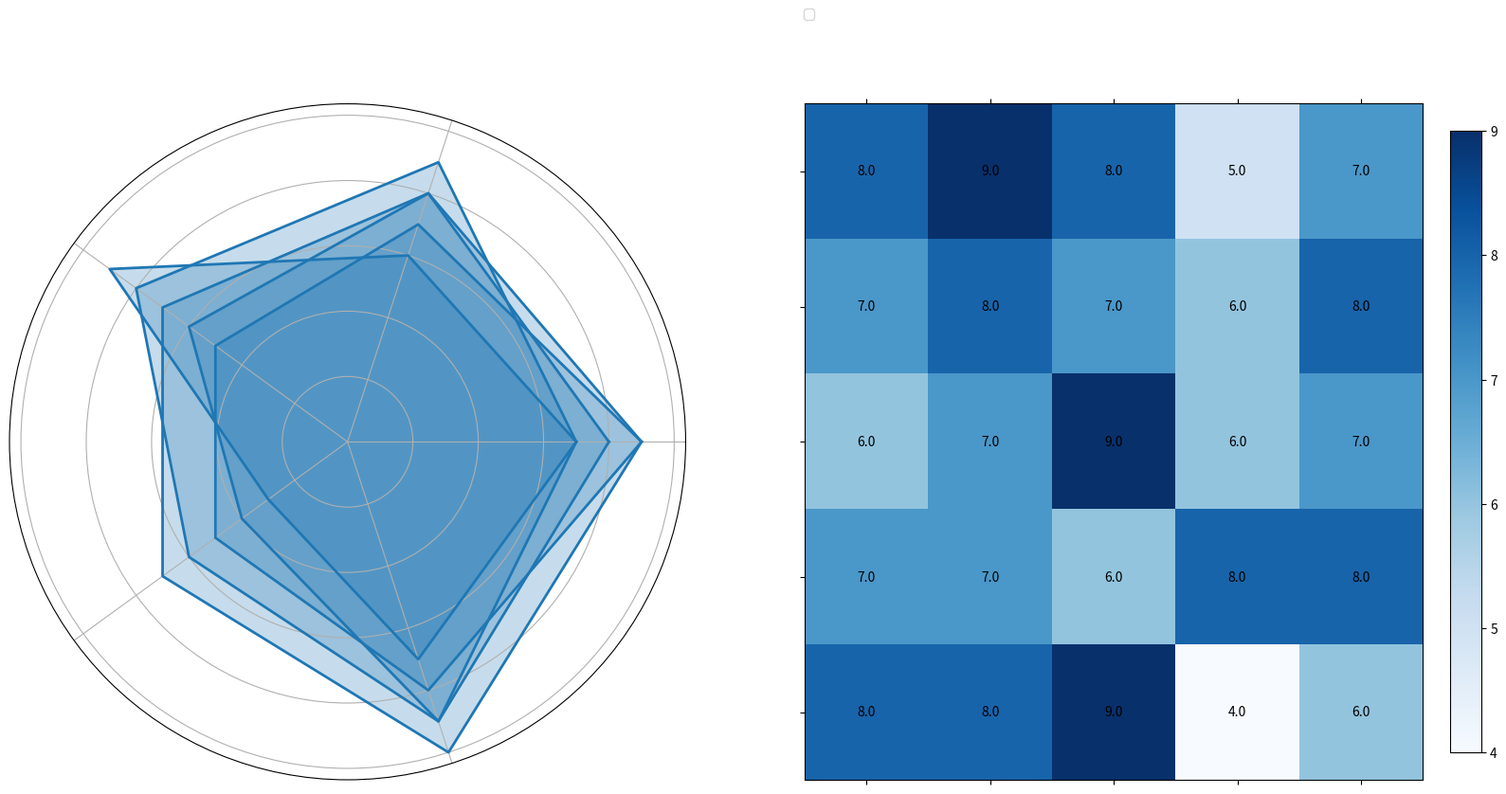

Recreate this plot in Python.
import matplotlib.pyplot as plt
import numpy as np

# Define the categories
categories = ['Creativity', 'Emotional Depth', 'Social Commentary', 'Humor', 'Style']

# Define scores for each writer
data = {
    'Shakespeare': [9, 8, 7, 7, 10],
    'Austen': [7, 9, 8, 6, 9],
    'Hemingway': [8, 8, 6, 4, 9],
    'Poe': [9, 7, 5, 5, 8],
    'Orwell': [7, 6, 9, 3, 7]
}

# Extended data for a heatmap subplot
modern_writers = ['Morrison', 'Atwood', 'Toni', 'Murakami', 'Rushdie']
modern_data = {
    'Morrison': [8, 9, 8, 5, 7],
    'Atwood': [7, 8, 7, 6, 8],
    'Toni': [6, 7, 9, 6, 7],
    'Murakami': [7, 7, 6, 8, 8],
    'Rushdie': [8, 8, 9, 4, 6]
}

num_vars = len(categories)

def create_radar_chart(ax, data, color='blue'):
    angles = np.linspace(0, 2 * np.pi, num_vars, endpoint=False).tolist()
    data += data[:1]
    angles += angles[:1]
    ax.fill(angles, data, color=color, alpha=0.25)
    ax.plot(angles, data, color=color, linewidth=2)
    ax.set_yticklabels([])
    ax.set_xticks(angles[:-1])
    ax.set_xticklabels([])

fig, axs = plt.subplots(1, 2, figsize=(16, 8), subplot_kw=dict(polar=True))
ax_radar, ax_heatmap = axs

# Apply a single consistent color across all data groups
consistent_color = '#1f77b4'  # Using a single blue color for all writers

for writer in data.keys():  # Apply single color
    create_radar_chart(ax_radar, data[writer], consistent_color)

ax_radar.legend([], loc='upper right', bbox_to_anchor=(1.2, 1.15), fontsize=10)

heatmap_data = np.array([modern_data[writer] for writer in modern_writers])

ax_heatmap.remove()
ax_heatmap = fig.add_subplot(122)
cax = ax_heatmap.matshow(heatmap_data, cmap='Blues', aspect='auto')

ax_heatmap.set_xticks(np.arange(len(categories)))
ax_heatmap.set_yticks(np.arange(len(modern_writers)))
ax_heatmap.set_xticklabels([])
ax_heatmap.set_yticklabels([])

for i in range(heatmap_data.shape[0]):
    for j in range(heatmap_data.shape[1]):
        ax_heatmap.text(j, i, f"{heatmap_data[i, j]:.1f}", ha='center', va='center', color='black')

fig.colorbar(cax, ax=ax_heatmap, orientation='vertical', fraction=0.046, pad=0.04)

plt.tight_layout()
plt.show()
